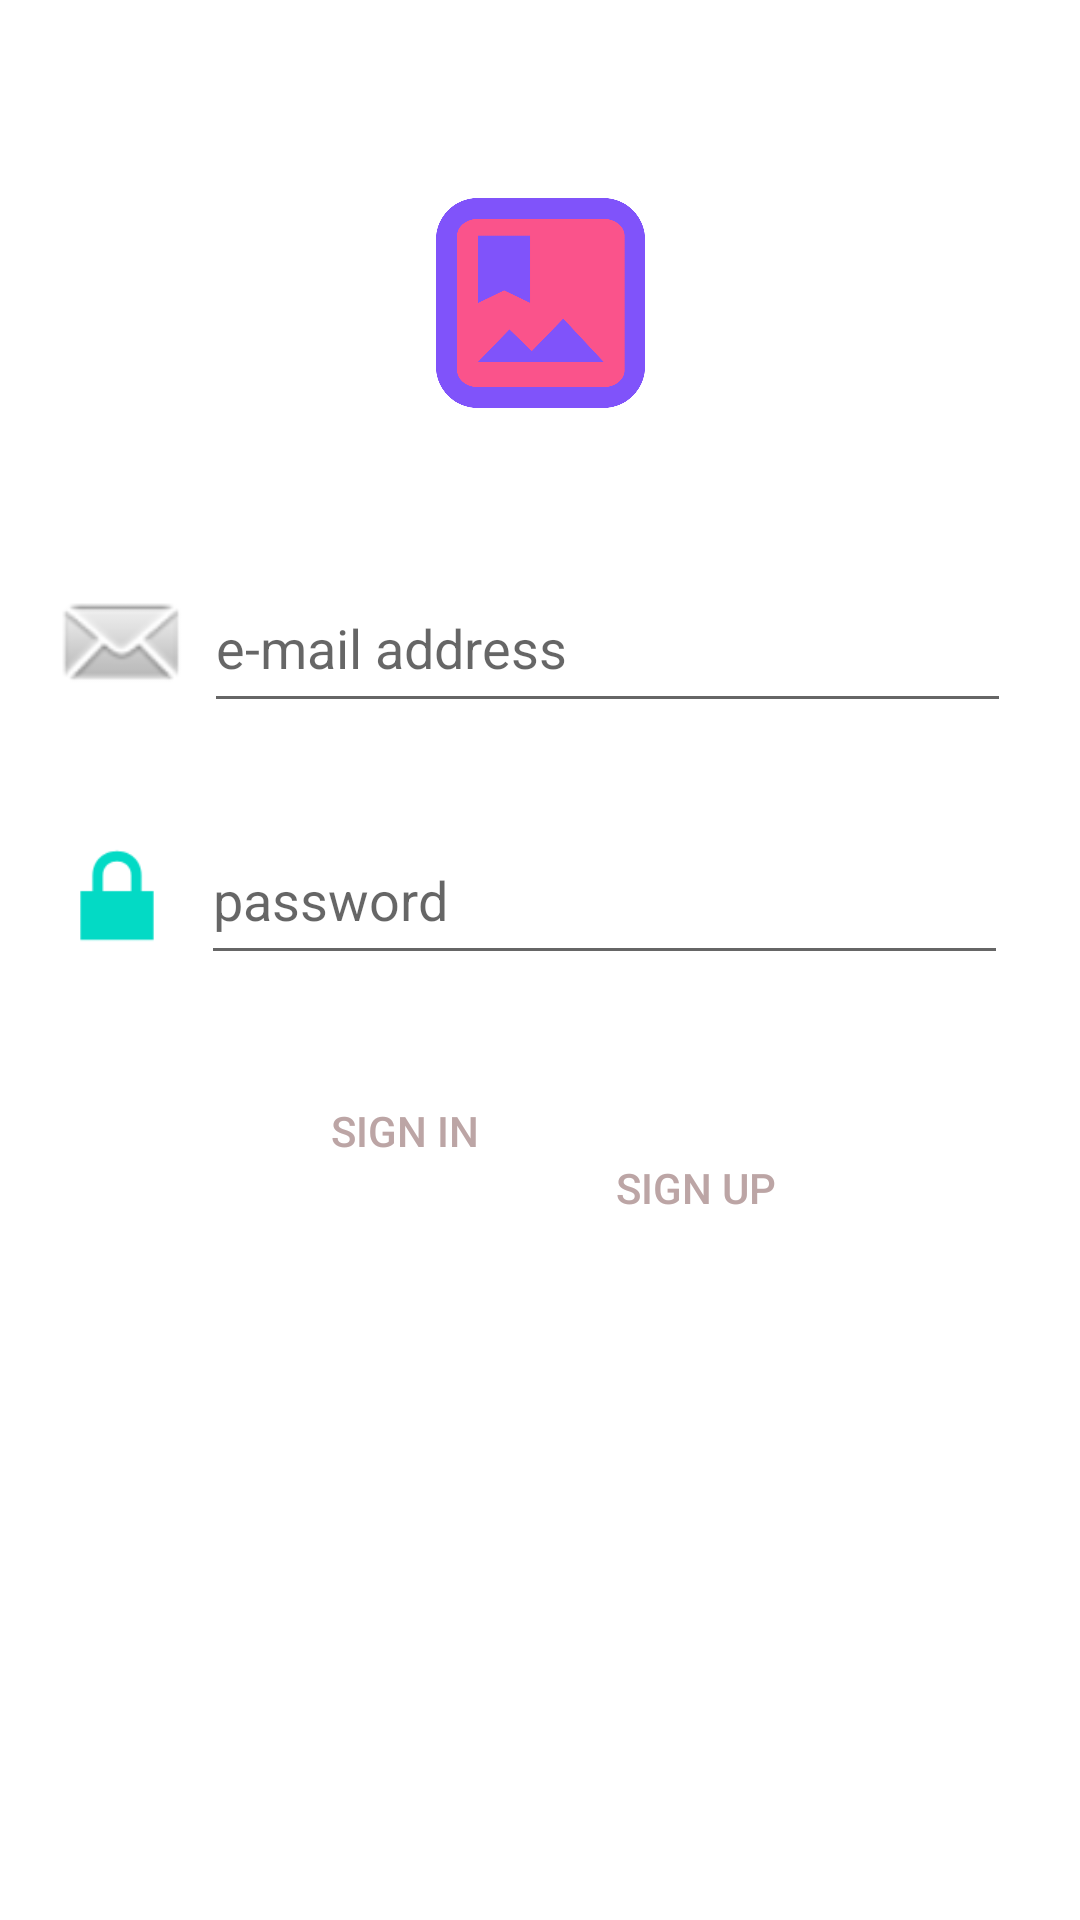

Produce the Android XML layout that renders to this screen, including the resource entries it uses.
<!-- AndroidManifest.xml: application theme Theme.CloneInstagram -->
<!-- res/layout/activity_signup.xml -->
<?xml version="1.0" encoding="utf-8"?>
<androidx.constraintlayout.widget.ConstraintLayout xmlns:android="http://schemas.android.com/apk/res/android"
    xmlns:app="http://schemas.android.com/apk/res-auto"
    xmlns:tools="http://schemas.android.com/tools"
    android:layout_width="match_parent"
    android:layout_height="match_parent"
    android:background="#FFFFFF"
    tools:context=".SignUpActivity"
    tools:layout_editor_absoluteY="81dp">

    <EditText
        android:id="@+id/emailText"
        android:layout_width="0dp"
        android:layout_height="53dp"
        android:layout_marginTop="188dp"
        android:layout_marginEnd="23dp"
        android:ems="10"
        android:hint="e-mail address"
        android:inputType="textPersonName"
        app:layout_constraintEnd_toEndOf="parent"
        app:layout_constraintStart_toEndOf="@+id/imageView3"
        app:layout_constraintTop_toTopOf="parent" />

    <EditText
        android:id="@+id/passwordText"
        android:layout_width="0dp"
        android:layout_height="53dp"
        android:layout_marginTop="62dp"
        android:layout_marginEnd="24dp"
        android:layout_marginBottom="73dp"
        android:ems="10"
        android:hint="password"
        android:inputType="textPassword"
        app:layout_constraintBottom_toBottomOf="@+id/button2"
        app:layout_constraintEnd_toEndOf="parent"
        app:layout_constraintStart_toEndOf="@+id/imageView2"
        app:layout_constraintTop_toTopOf="@+id/emailText" />

    <Button
        android:id="@+id/button"
        android:layout_width="wrap_content"
        android:layout_height="wrap_content"
        android:layout_marginStart="24dp"
        android:layout_marginTop="28dp"
        android:background="@android:color/transparent"
        android:onClick="signInClicked"
        android:text="SIGN IN"
        android:textColor="#BCA5A5"
        app:iconTint="#FFFFFF"
        app:layout_constraintStart_toStartOf="@+id/passwordText"
        app:layout_constraintTop_toBottomOf="@+id/passwordText" />

    <Button
        android:id="@+id/button2"
        android:layout_width="wrap_content"
        android:layout_height="wrap_content"
        android:layout_marginEnd="60dp"
        android:layout_marginBottom="220dp"
        android:background="@android:color/transparent"
        android:onClick="signUpClicked"
        android:text="SIGN UP"
        android:textColor="#BCA5A5"
        app:layout_constraintBottom_toBottomOf="parent"
        app:layout_constraintEnd_toEndOf="@+id/passwordText" />

    <ImageView
        android:id="@+id/imageView2"
        android:layout_width="52dp"
        android:layout_height="47dp"
        android:layout_marginStart="13dp"
        android:layout_marginTop="5dp"
        android:layout_marginEnd="2dp"
        android:layout_marginBottom="5dp"
        app:layout_constraintBottom_toBottomOf="@+id/passwordText"
        app:layout_constraintEnd_toStartOf="@+id/passwordText"
        app:layout_constraintStart_toStartOf="parent"
        app:layout_constraintTop_toTopOf="@+id/passwordText"
        app:srcCompat="@android:drawable/ic_lock_lock" />

    <ImageView
        android:id="@+id/imageView3"
        android:layout_width="52dp"
        android:layout_height="50dp"
        android:layout_marginStart="15dp"
        android:layout_marginTop="4dp"
        android:layout_marginEnd="1dp"
        android:layout_marginBottom="4dp"
        app:layout_constraintBottom_toBottomOf="@+id/emailText"
        app:layout_constraintEnd_toStartOf="@+id/emailText"
        app:layout_constraintStart_toStartOf="parent"
        app:layout_constraintTop_toTopOf="@+id/emailText"
        app:srcCompat="@android:drawable/sym_action_email" />

    <ImageView
        android:id="@+id/imageView5"
        android:layout_width="99dp"
        android:layout_height="70dp"
        android:layout_marginBottom="52dp"
        app:layout_constraintBottom_toTopOf="@+id/emailText"
        app:layout_constraintEnd_toEndOf="parent"
        app:layout_constraintStart_toStartOf="parent"
        app:srcCompat="@drawable/logo" />

</androidx.constraintlayout.widget.ConstraintLayout>
<!-- resources referenced by this layout -->
<resources>
  <!-- drawable logo: png bitmap (drawable-hdpi, 12919 bytes) -->
  <style name="Theme.CloneInstagram" parent="Theme.MaterialComponents.DayNight.DarkActionBar">
          
          <item name="colorPrimary">@color/purple_500</item>
          <item name="colorPrimaryVariant">@color/purple_700</item>
          <item name="colorOnPrimary">@color/white</item>
          
          <item name="colorSecondary">@color/teal_200</item>
          <item name="colorSecondaryVariant">@color/teal_700</item>
          <item name="colorOnSecondary">@color/black</item>
          
          <item name="android:statusBarColor" tools:targetApi="l">?attr/colorPrimaryVariant</item>
          
      </style>
  <!-- not gathered from this repository: default colours our renderer supplied (Android Studio template values) -->
  <color name="purple_500">#FF6200EE</color>
  <color name="purple_700">#FF3700B3</color>
  <color name="teal_200">#FF03DAC5</color>
  <color name="teal_700">#FF018786</color>
  <color name="black">#FF000000</color>
  <color name="white">#FFFFFFFF</color>
</resources>
